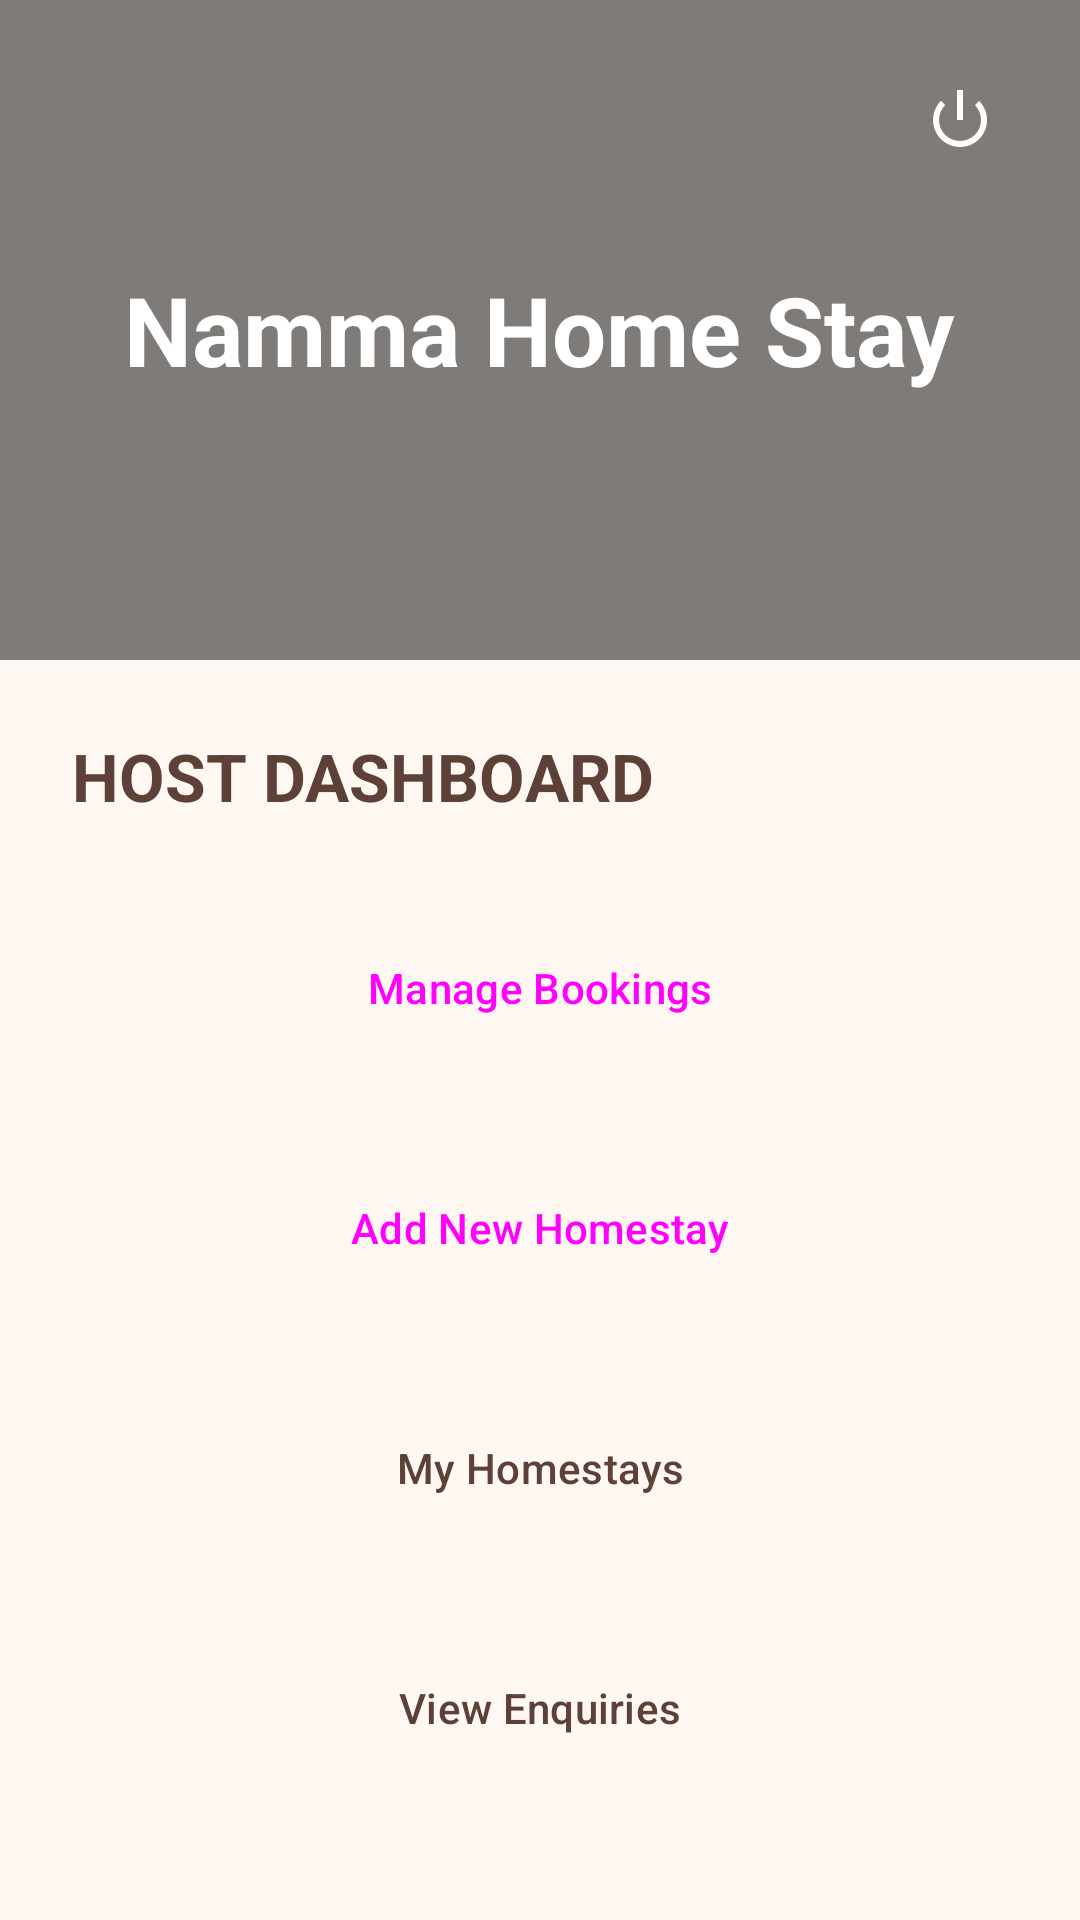

This screen was rendered from an Android layout file. Write that file and the resources it references.
<!-- AndroidManifest.xml: application theme Theme.NammaHomeStay -->
<!-- res/layout/activity_owner_dashboard.xml -->
<?xml version="1.0" encoding="utf-8"?>
<LinearLayout xmlns:android="http://schemas.android.com/apk/res/android"
    xmlns:app="http://schemas.android.com/apk/res-auto"
    android:layout_width="match_parent"
    android:layout_height="match_parent"
    android:orientation="vertical"
    android:background="#FFF8F2">

    <FrameLayout
        android:layout_width="match_parent"
        android:layout_height="220dp">

        <ImageView
            android:id="@+id/ivSlideshow"
            android:layout_width="match_parent"
            android:layout_height="match_parent"
            android:scaleType="centerCrop"
            android:src="@drawable/place2" />

        <View
            android:layout_width="match_parent"
            android:layout_height="match_parent"
            android:background="#80000000" />

        <LinearLayout
            android:layout_width="match_parent"
            android:layout_height="match_parent"
            android:gravity="center"
            android:orientation="vertical"
            android:padding="20dp">

            <TextView
                android:layout_width="wrap_content"
                android:layout_height="wrap_content"
                android:text="Namma Home Stay"
                android:textColor="@color/white"
                android:textSize="32sp"
                android:textStyle="bold" />
        </LinearLayout>

        <ImageButton
            android:id="@+id/btnLogout"
            android:layout_width="48dp"
            android:layout_height="48dp"
            android:layout_gravity="top|end"
            android:layout_margin="16dp"
            android:background="?attr/selectableItemBackgroundBorderless"
            android:src="@android:drawable/ic_lock_power_off"
            app:tint="@color/white" />
    </FrameLayout>

    <ScrollView
        android:layout_width="match_parent"
        android:layout_height="match_parent"
        android:fillViewport="true">

        <LinearLayout
            android:layout_width="match_parent"
            android:layout_height="wrap_content"
            android:orientation="vertical"
            android:padding="24dp">

            <TextView
                android:layout_width="wrap_content"
                android:layout_height="wrap_content"
                android:text="HOST DASHBOARD"
                android:textSize="22sp"
                android:textStyle="bold"
                android:textColor="#5D4037"
                android:layout_marginBottom="24dp"/>

            <com.google.android.material.card.MaterialCardView
                android:id="@+id/cvNotificationBox"
                android:layout_width="match_parent"
                android:layout_height="wrap_content"
                android:layout_marginBottom="24dp"
                app:cardCornerRadius="12dp"
                app:cardElevation="2dp"
                app:strokeColor="#FFB74D"
                app:strokeWidth="1dp"
                android:visibility="gone">
                <LinearLayout
                    android:layout_width="match_parent"
                    android:layout_height="wrap_content"
                    android:orientation="horizontal"
                    android:padding="12dp"
                    android:gravity="center_vertical"
                    android:background="#FFF3E0">
                    <ImageView
                        android:layout_width="24dp"
                        android:layout_height="24dp"
                        android:src="@android:drawable/ic_dialog_info"
                        app:tint="#F57C00" />
                    <TextView
                        android:id="@+id/tvBookingNotification"
                        android:layout_width="match_parent"
                        android:layout_height="wrap_content"
                        android:layout_marginStart="12dp"
                        android:text="New booking request received!"
                        android:textColor="#E65100"
                        android:textSize="14sp"
                        android:textStyle="bold" />
                </LinearLayout>
            </com.google.android.material.card.MaterialCardView>

            <Button
                android:id="@+id/btnConfirmBookings"
                style="@style/Widget.Material3.Button"
                android:layout_width="match_parent"
                android:layout_height="64dp"
                android:text="Manage Bookings"
                android:backgroundTint="#43A047"
                android:layout_marginBottom="16dp"
                app:cornerRadius="16dp" />

            <Button
                android:id="@+id/btnAddHomestay"
                style="@style/Widget.Material3.Button"
                android:layout_width="match_parent"
                android:layout_height="64dp"
                android:text="Add New Homestay"
                android:backgroundTint="#5D4037"
                android:layout_marginBottom="16dp"
                app:cornerRadius="16dp" />

            <Button
                android:id="@+id/btnViewMyHomestays"
                style="@style/Widget.Material3.Button.TonalButton"
                android:layout_width="match_parent"
                android:layout_height="64dp"
                android:text="My Homestays"
                android:layout_marginBottom="16dp"
                android:backgroundTint="#EFEBE9"
                android:textColor="#5D4037"
                app:cornerRadius="16dp" />

            <Button
                android:id="@+id/btnInquiry"
                style="@style/Widget.Material3.Button.OutlinedButton"
                android:layout_width="match_parent"
                android:layout_height="64dp"
                android:text="View Enquiries"
                app:strokeColor="#5D4037"
                android:textColor="#5D4037"
                app:cornerRadius="16dp" />

        </LinearLayout>
    </ScrollView>
</LinearLayout>
<!-- resources referenced by this layout -->
<resources>
  <color name="white">#FFFFFFFF</color>
  <style name="Theme.NammaHomeStay" parent="Base.Theme.NammaHomeStay" />
  <style name="Base.Theme.NammaHomeStay" parent="Theme.Material3.DayNight.NoActionBar">
          
          <item name="colorPrimary">@color/primary_brown</item>
          <item name="colorOnPrimary">@color/white</item>
          <item name="colorPrimaryContainer">@color/surface_cream</item>
          <item name="colorOnPrimaryContainer">@color/text_dark_brown</item>
  
          <item name="colorSecondary">@color/secondary_green</item>
          <item name="colorOnSecondary">@color/white</item>
  
          <item name="colorTertiary">@color/accent_purple</item>
          <item name="colorOnTertiary">@color/white</item>
  
          <item name="android:windowBackground">@color/warm_background</item>
          <item name="android:statusBarColor">@color/warm_background</item>
          <item name="android:windowLightStatusBar">true</item>
      </style>
  <color name="primary_brown">#5D4037</color>
  <color name="surface_cream">#FDF2E9</color>
  <color name="text_dark_brown">#3E2723</color>
  <color name="secondary_green">#43A047</color>
  <color name="accent_purple">#7E57C2</color>
  <color name="warm_background">#FFF8F2</color>
</resources>
